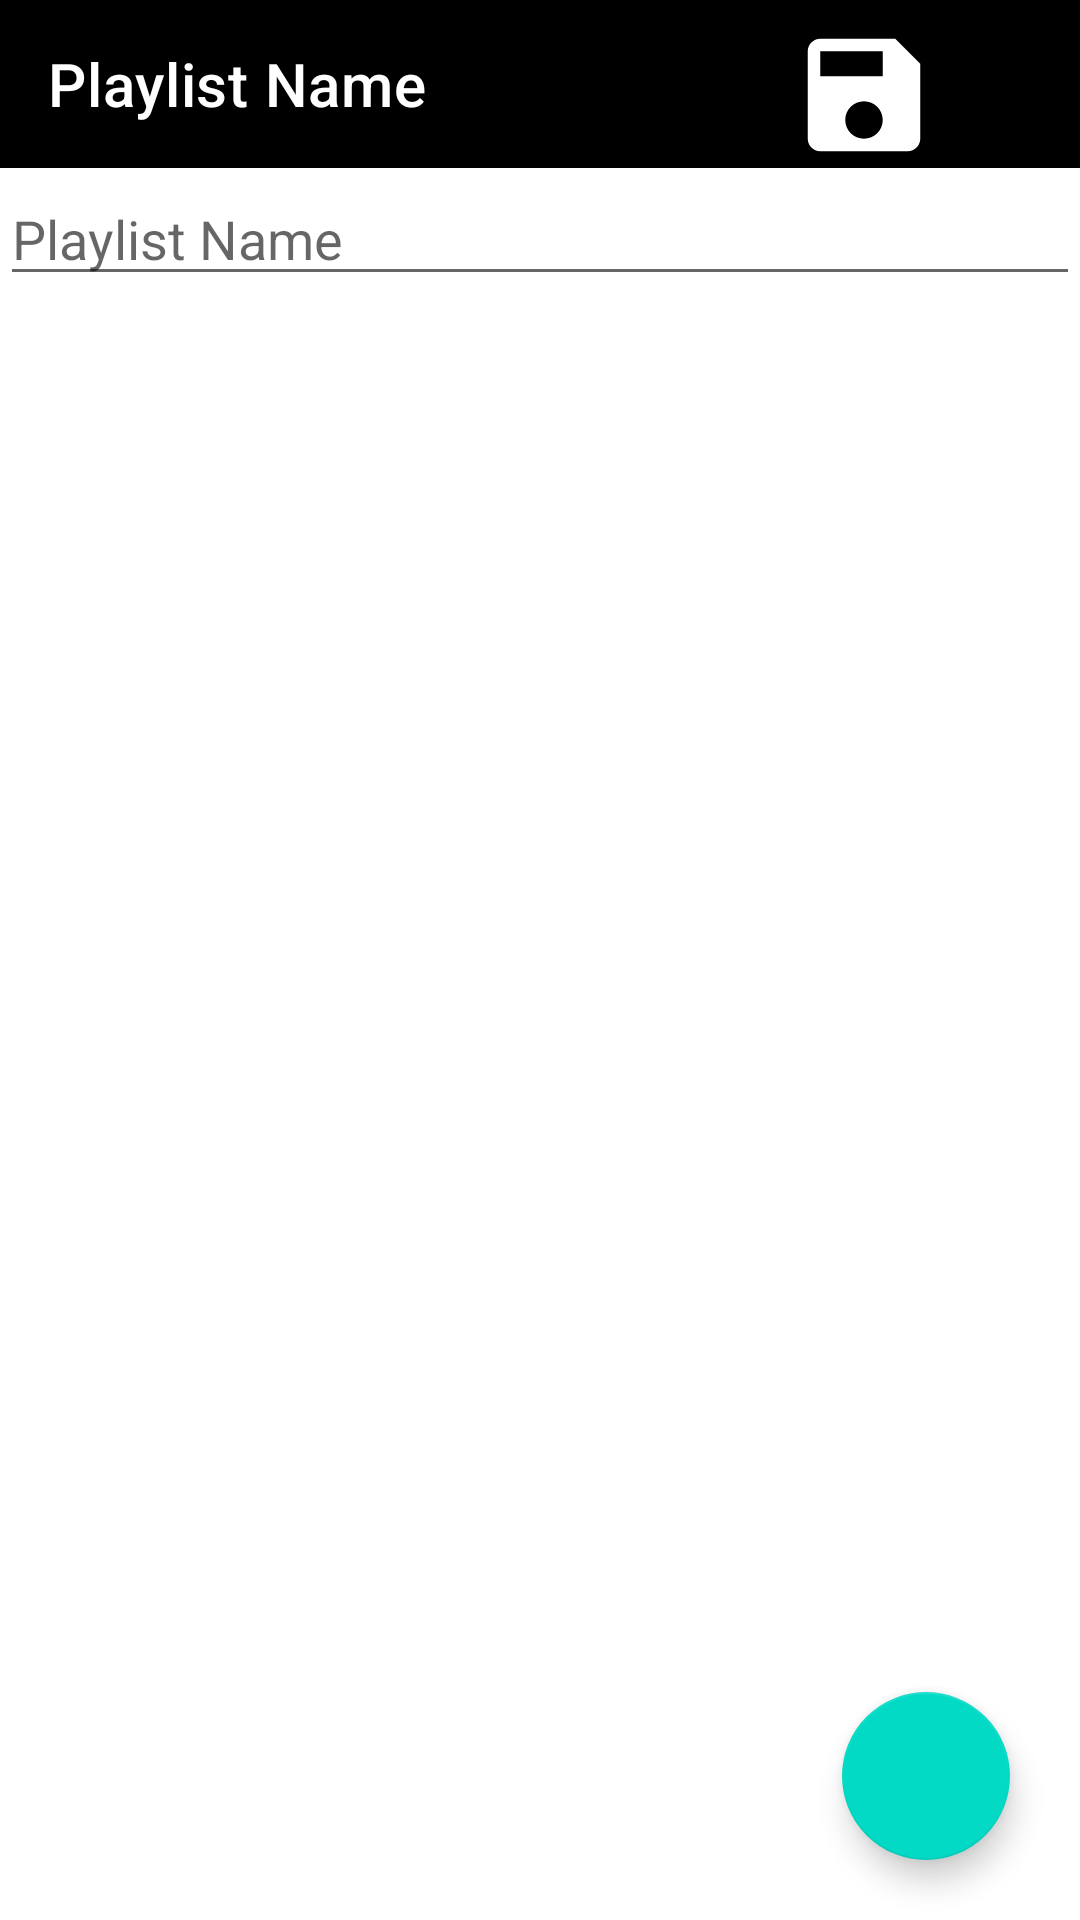

Produce the Android XML layout that renders to this screen, including the resource entries it uses.
<!-- AndroidManifest.xml: application theme Theme.MyloPlay -->
<!-- res/layout/activity_edit_playlist.xml -->
<?xml version="1.0" encoding="utf-8"?>
<layout>
    <data>
        <variable
            name="activity"
            type="com.abig.myloplay.EditPlaylistActivity" />
    </data>

<androidx.constraintlayout.widget.ConstraintLayout xmlns:android="http://schemas.android.com/apk/res/android"
    xmlns:app="http://schemas.android.com/apk/res-auto"
    xmlns:tools="http://schemas.android.com/tools"
    android:layout_width="match_parent"
    android:layout_height="match_parent"
    tools:context=".EditPlaylistActivity">

    <androidx.appcompat.widget.Toolbar
        android:id="@+id/toolbar"
        android:layout_width="match_parent"
        android:layout_height="wrap_content"
        android:background="@color/black"
        app:layout_constraintTop_toTopOf="parent"
        app:title="@string/playlist_name"
        app:titleTextColor="@android:color/white"
        />

    <EditText
        android:id="@+id/editTextPlaylistName"
        android:layout_width="match_parent"
        android:layout_height="wrap_content"
        android:layout_marginTop="10dp"
        android:hint="@string/playlist_name"
        app:layout_constraintBottom_toTopOf="@+id/recyclerView"
        app:layout_constraintEnd_toEndOf="parent"
        app:layout_constraintTop_toBottomOf="@+id/toolbar" />

    <androidx.recyclerview.widget.RecyclerView
        android:id="@+id/recyclerView"
        android:layout_width="match_parent"
        android:layout_height="match_parent"
        android:layout_marginStart="10dp"
        android:layout_marginEnd="10dp"
        android:layout_marginTop="100dp"
        app:layout_constraintTop_toBottomOf="@id/toolbar"
        app:layout_constraintBottom_toTopOf="@id/floatingActionButton"
        app:layout_constraintStart_toStartOf="parent"
        app:layout_constraintEnd_toEndOf="parent" />

    <com.google.android.material.floatingactionbutton.FloatingActionButton
        android:id="@+id/floatingActionButton"
        android:layout_width="wrap_content"
        android:layout_height="wrap_content"
        android:layout_marginBottom="20dp"
        android:src="@drawable/ic_baseline_add_24"
        app:layout_constraintBottom_toBottomOf="parent"
        app:layout_constraintEnd_toEndOf="parent"
        app:layout_constraintHorizontal_bias="0.923"
        app:layout_constraintStart_toStartOf="parent" />

    <Button
        android:id="@+id/saveButton"
        android:layout_width="50dp"
        android:layout_height="50dp"
        android:layout_marginTop="7dp"
        android:layout_marginEnd="47dp"
        android:background="@drawable/ic_save"
        app:layout_constraintBottom_toBottomOf="@+id/toolbar"
        app:layout_constraintEnd_toEndOf="@+id/toolbar"
        app:layout_constraintTop_toTopOf="@+id/toolbar" />



</androidx.constraintlayout.widget.ConstraintLayout>
</layout>
<!-- resources referenced by this layout -->
<resources>
  <color name="black">#FF000000</color>
  <!-- drawable ic_save (drawable) -->
  <vector xmlns:android="http://schemas.android.com/apk/res/android"
      android:width="24dp"
      android:height="24dp"
      android:tint="#FFFFFF"
      android:viewportWidth="24"
      android:viewportHeight="24">
      <path
          android:fillColor="#ffffff"
          android:pathData="M17,3L5,3c-1.11,0 -2,0.9 -2,2v14c0,1.1 0.89,2 2,2h14c1.1,0 2,-0.9 2,-2L21,7l-4,-4zM12,19c-1.66,0 -3,-1.34 -3,-3s1.34,-3 3,-3 3,1.34 3,3 -1.34,3 -3,3zM15,9L5,9L5,5h10v4z" />
  </vector>
  <string name="playlist_name">Playlist Name</string>
  <style name="Theme.MyloPlay" parent="Theme.MaterialComponents.DayNight.DarkActionBar">
          
          <item name="colorPrimary">@color/purple_500</item>
          <item name="colorPrimaryVariant">@color/purple_700</item>
          <item name="colorOnPrimary">@color/white</item>
          
          <item name="colorSecondary">@color/teal_200</item>
          <item name="colorSecondaryVariant">@color/teal_700</item>
          <item name="colorOnSecondary">@color/black</item>
          
          <item name="android:statusBarColor">?attr/colorPrimaryVariant</item>
          
      </style>
  <color name="purple_500">#FF000000</color>
  <color name="purple_700">#000000</color>
  <color name="white">#FFFFFFFF</color>
  <color name="teal_200">#FF03DAC5</color>
  <color name="teal_700">#FF018786</color>
</resources>
